Run: headless pygame with SDL's dummy video driver; simulated clock (each Clock.tick advances the game by its frame time, no real sleeping); random seed 0; keys injected as events and as key.get_pressed() state; no mouse input.
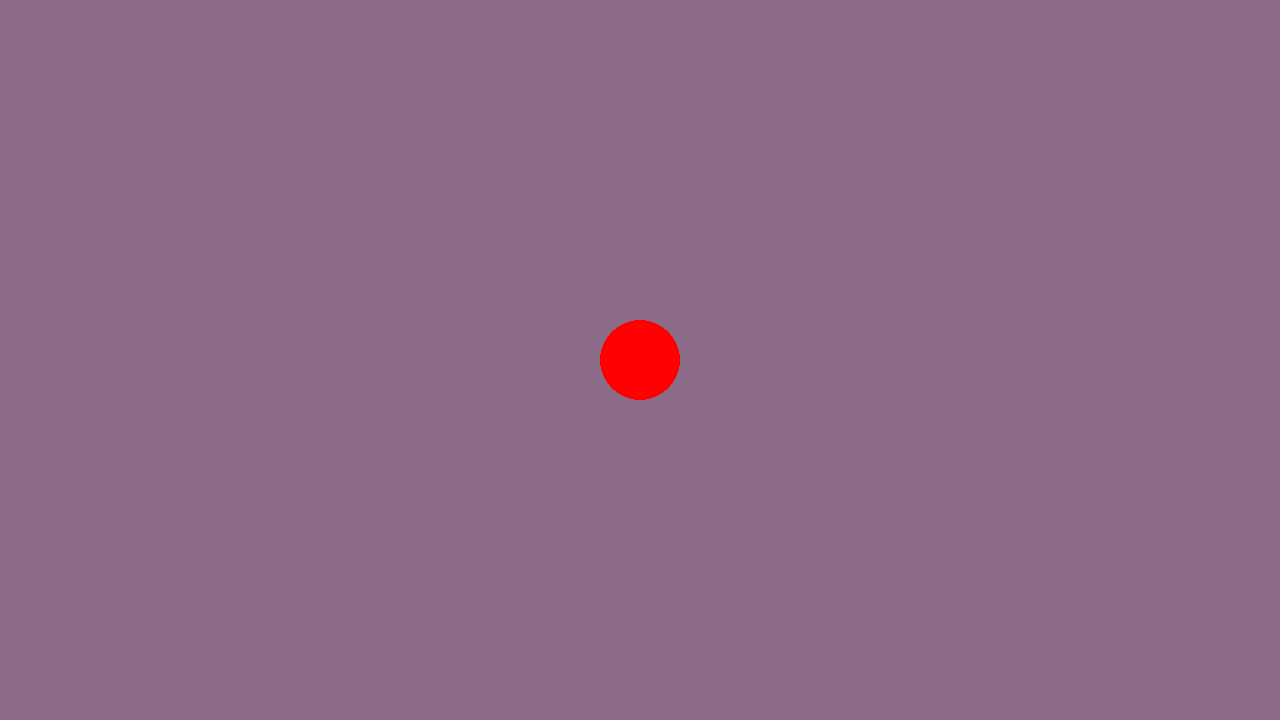
Frame 1 of 4 · flips 1–60 · no input
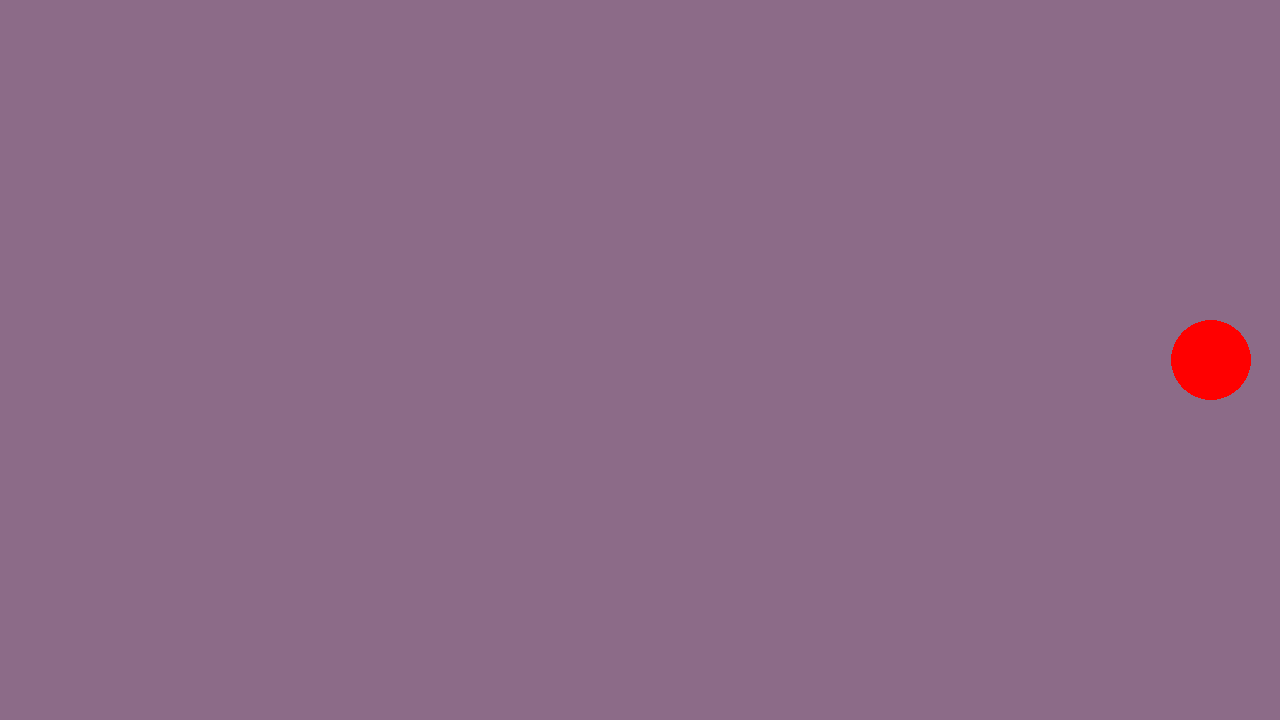
Frame 2 of 4 · flips 61–180 · tapped SPACE, RETURN · held RIGHT (→), D
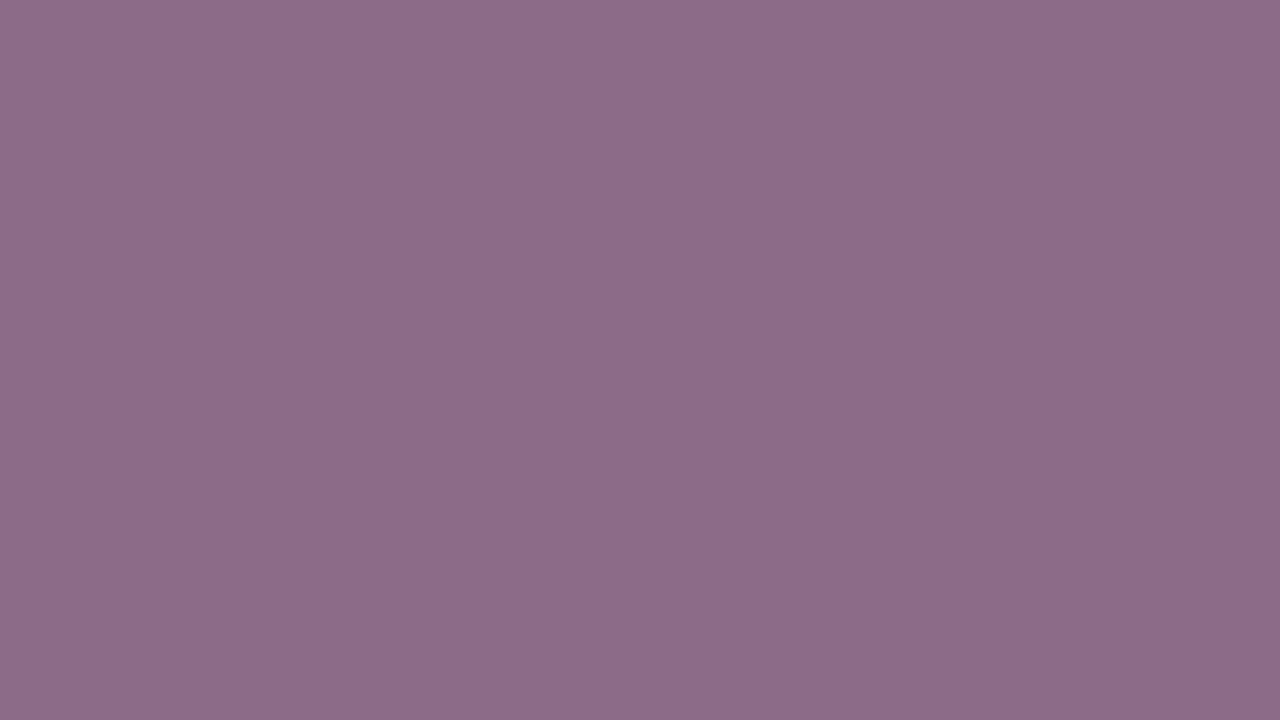
Frame 3 of 4 · flips 181–300 · held DOWN (↓), S
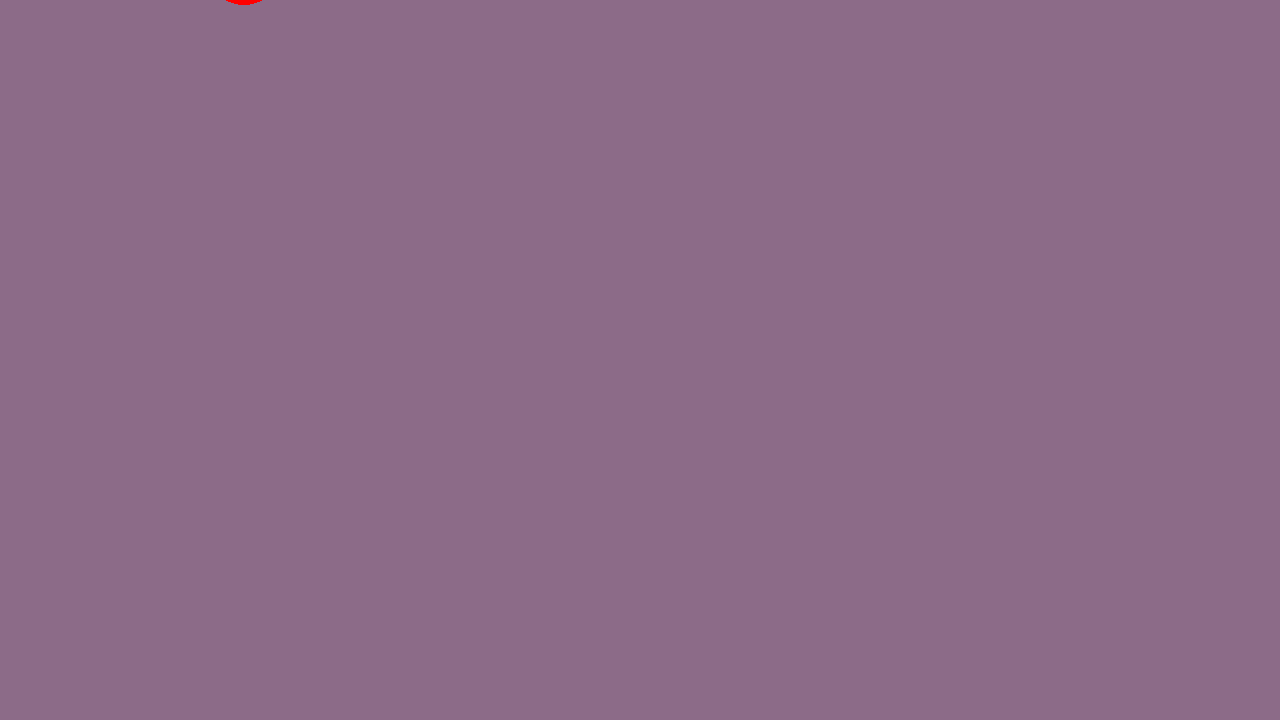
Frame 4 of 4 · flips 301–420 · held LEFT (←), A, UP (↑), W

The pygame program that drew these frames:

# Example file showing a circle moving on screen
import pygame

SCREEN_COLOR = (140, 107, 136)
SPEED_MULTIPLIERS = [1, 1.1, 1.2, 1.5, 1.7, 2]
BASE_SPEED = 300

# pygame setup
pygame.init()
screen = pygame.display.set_mode((1280, 720))
clock = pygame.time.Clock()
running = True
dt = 0
speed_multiplier_index=0
player_pos = pygame.Vector2(screen.get_width() / 2, screen.get_height() / 2)

while running:
    # poll for events
    # pygame.QUIT event means the user clicked X to close your window
    for event in pygame.event.get():
        if event.type == pygame.QUIT:
            running = False
        if event.type == pygame.KEYDOWN:
            keys = pygame.key.get_pressed()
            if keys[pygame.K_UP] and speed_multiplier_index < len(SPEED_MULTIPLIERS)-1:
                speed_multiplier_index+=1
                print(SPEED_MULTIPLIERS[speed_multiplier_index])
            if keys[pygame.K_DOWN] and speed_multiplier_index > 0:
                speed_multiplier_index-=1
                print(SPEED_MULTIPLIERS[speed_multiplier_index])

    # fill the screen with a color to wipe away anything from last frame
    screen.fill(SCREEN_COLOR)

    pygame.draw.circle(screen, "red", player_pos, 40)

    VELOCITY = BASE_SPEED * SPEED_MULTIPLIERS[speed_multiplier_index]

    keys = pygame.key.get_pressed()
    if keys[pygame.K_w]:
        player_pos.y -= VELOCITY * dt
    if keys[pygame.K_s]:
        player_pos.y += VELOCITY * dt
    if keys[pygame.K_a]:
        player_pos.x -= VELOCITY * dt
    if keys[pygame.K_d]:
        player_pos.x += VELOCITY * dt
 
    # flip() the display to put your work on screen
    pygame.display.flip()

    # limits FPS to 60
    # dt is delta time in seconds since last frame, used for framerate-
    # independent physics.
    dt = clock.tick(60) / 1000

pygame.quit()
